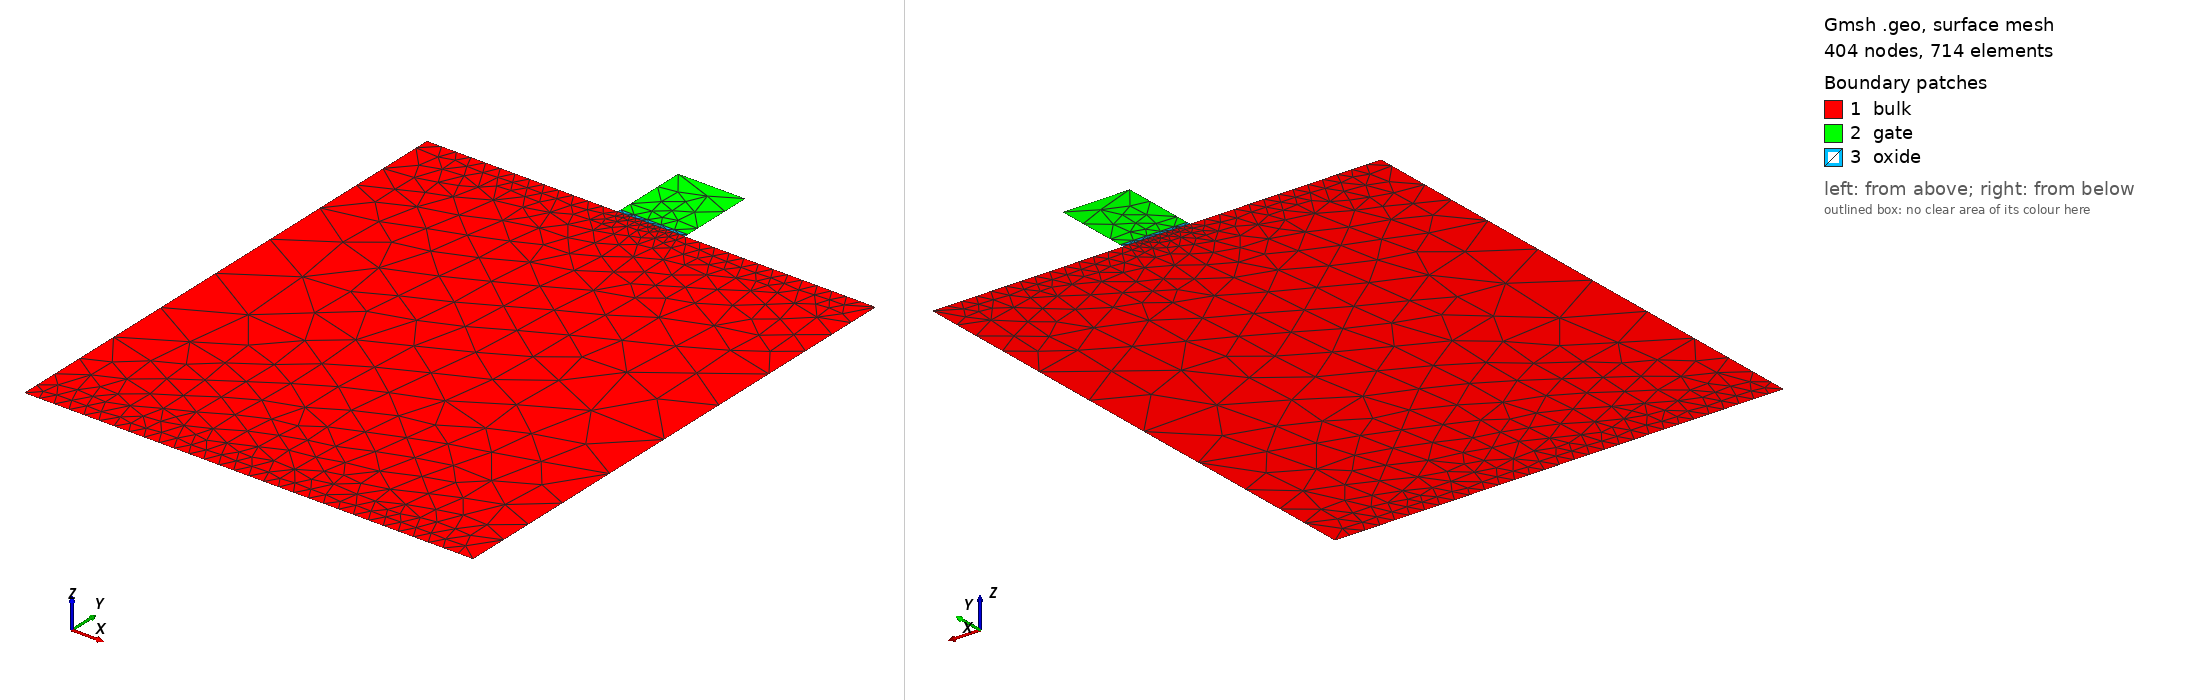

Gmsh geometry script, surface-meshed: 404 nodes, 714 surface elements. Boundary patches (legend numbers): 1 bulk, 2 gate, 3 oxide. Left view from above one corner, right view from below the opposite corner. Legend entries are the model's physical surfaces. The drawing asked Gmsh for element sizes between 1% and 20% of the model's largest extent; the script's own settings can give other sizes.

=== v18.4_gmsh_mos2d.geo (drawn) ===
//// Mesh MOSFET plans SD implant - flipped: v18.4
//// 1) oxide thickness = 5 nm; 2) diffusion thickness = 10 nm
//// 3) device width = 600 nm; 4) channel length = 90 nm
//// 5) Bulk thickness = 0.7 um; 

device_width =     60e-6;
gate_width =       90e-7;
diffusion_width =  0.4; // this parameter might be unused

air_thickness =        1e-7;
oxide_thickness =      5e-7;
gate_thickness =       1e-5;
device_thickness =     7e-5;
diffusion_thickness =  1e-6;

cd = gate_width/10; // to approximate the minimum dimension of the junction width theoretically


//////////////////////////////////


y_channel_spacing =      1e-7;
y_diffusion_spacing =    1e-6;
y_gate_top_spacing =     1e-8;
y_gate_mid_spacing =     gate_thickness * 0.25;
y_gate_bot_spacing =     1e-8;
y_oxide_mid_spacing =    oxide_thickness * 0.25;
x_channel_spacing =    1e-6;
x_diffusion_spacing =  1e-5;
max_y_spacing =        1e-4;
max_x_spacing =        1e-2;
y_bulk_mid_spacing =  device_thickness * 0.25;
y_bulk_bottom_spacing =  1e-8;

x_bulk_left =    0.0;
x_bulk_right =   x_bulk_left + device_width;
x_center =       0.5 * (x_bulk_left + x_bulk_right);
x_gate_left =    x_center - 0.5 * (gate_width);
x_gate_right =   x_center + 0.5 * (gate_width);
x_device_left =  x_bulk_left - air_thickness;
x_device_right = x_bulk_right + air_thickness;

y_bulk_top =       0.0;
y_oxide_top =      y_bulk_top + oxide_thickness; // Changed sign
y_oxide_mid =      0.5 * (y_oxide_top + y_bulk_top);
y_gate_top =       y_oxide_top + gate_thickness; // Changed sign
y_gate_mid =       0.5 * (y_gate_top + y_oxide_top);
y_device_top =     y_gate_top + air_thickness; // Changed sign

y_bulk_bottom =    y_bulk_top - device_thickness; // Changed sign
y_bulk_mid =       0.5 * (y_bulk_top + y_bulk_bottom);
y_device_bottom =  y_bulk_bottom - air_thickness; // Changed sign
y_diffusion =      y_bulk_top - diffusion_thickness; // Changed sign


//////////////////////////////////


//// Bulk
Point(1) = {x_bulk_left, y_bulk_top, 0, x_diffusion_spacing};
Point(3) = {x_gate_left, y_bulk_top, 0, x_diffusion_spacing};
Point(4) = {x_gate_right, y_bulk_top, 0, x_diffusion_spacing};
Point(6) = {x_bulk_right, y_bulk_top, 0, x_diffusion_spacing};
Point(7) = {x_bulk_right, y_bulk_bottom, 0, x_diffusion_spacing};
Point(8) = {x_bulk_left, y_bulk_bottom,0, x_diffusion_spacing};

Point(9) = {x_gate_left, y_gate_top, 0, x_diffusion_spacing};
Point(10) = {x_gate_right, y_gate_top, 0, x_diffusion_spacing};
Point(11) = {x_gate_right, y_oxide_top, 0, x_diffusion_spacing};
Point(12) = {x_gate_left, y_oxide_top, 0, x_diffusion_spacing};

Point(15) = {x_gate_right, y_bulk_top, 0, x_diffusion_spacing};
Point(16) = {x_gate_left, y_bulk_top, 0, x_diffusion_spacing};


//////////////////////////////////


Line(1) = {8, 7};
Line(2) = {7, 6};
Line(3) = {6, 4};
Line(4) = {4, 3};
Line(5) = {3, 1};
Line(6) = {1, 8};
Line Loop(7) = {1, 2, 3, 4, 5, 6};
Plane Surface(8) = {7};
Line(9) = {10, 11};
Line(10) = {12, 12};
Line(11) = {11, 12};
Line(12) = {9, 12};
Line(13) = {9, 10};
Line(14) = {11, 4};
Line(15) = {3, 12};
Line Loop(16) = {13, 9, 11, -12};
Plane Surface(17) = {16};
Line Loop(18) = {15, -11, 14, 4};
Plane Surface(19) = {18};


//////////////////////////////////


////  Channel-to-Oxide interface (ON)
// Field[5] = Distance;
// Field[5].CurvesList = {4};
// Field[5].Sampling = 1000;

// Field[16] = Threshold;
// Field[16].InField = 5;
// Field[16].SizeMin = cd/5;
// Field[16].SizeMax = 10 * cd;
// Field[16].DistMin = cd/2;
// Field[16].DistMax = 10 * cd;


// SizeMax -                     /------------------
//                              /
//                             /
//                            /
// SizeMin -o----------------/
//          |                |    |
//        Point         DistMin  DistMax


//////////////////////////////////


////  S/D (ON)
// Field[1] = Attractor;
// Field[1].EdgesList = {3,5};

// Field[2] = Threshold;
// Field[2].IField = 3;
// Field[2].LcMin = cd/5;
// Field[2].LcMax = 10 * cd;
// Field[2].DistMin = cd/2;
// Field[2].DistMax = 10 * cd;


////  Channel-to-Oxide interface (OFF)
// Field[14] = Attractor;
// Field[14].EdgesList = {4};

// Field[15] = Threshold;
// Field[15].IField = 1;
// Field[15].LcMin = cd/3;
// Field[15].LcMax = cd;
// Field[15].DistMin = 1 * cd;
// Field[15].DistMax = 2 * cd;


////  Box field - Butk contact influence (ON)
// Field[6] = Box;
// Field[6].VIn = 2 * cd;
// Field[6].VOut = 10 * cd;
// Field[6].XMin = x_device_left; 
// Field[6].XMax = x_device_right;
// Field[6].YMax = y_bulk_bottom;
// Field[6].YMin = y_bulk_bottom - device_thickness;


////  Box field - within bulk influence (ON)
// Field[9] = Box;
// Field[9].VIn = cd/10;
// Field[9].VOut = 10 * cd;
// Field[9].XMin = x_device_left; 
// Field[9].XMax = x_device_right;
// Field[9].YMin = y_gate_top;
// Field[9].YMax = y_bulk_top;


////  Use minimum of all the fields as the background field
// Field[7] = Min;
// Field[7].FieldsList = {2,6,9,16};
// Background Field = 7;


////////////////////////////////// START - code from v8 - not flipped //////////////////////////////////


Field[1] = Attractor;
Field[1].EdgesList = {3,4,5};

Field[2] = Threshold;
Field[2].IField = 1;
Field[2].LcMin = x_diffusion_spacing/5;
Field[2].LcMax = x_diffusion_spacing;
Field[2].DistMin = 2 * diffusion_thickness;
Field[2].DistMax = 3 * diffusion_thickness;


Field[14] = Attractor;
Field[14].EdgesList = {4};

Field[15] = Threshold;
Field[15].IField = 14;
Field[15].LcMin = x_diffusion_spacing/100;
Field[15].LcMax = x_diffusion_spacing;
Field[15].DistMin = diffusion_thickness /20;
Field[15].DistMax = diffusion_thickness/10;


//Field[3] = Attractor;
//Field[3].NNodesByEdge = 200;
//Field[3].EdgesList = {1};
//
//Field[4] = Threshold;
//Field[4].IField = 3;
//Field[4].LcMin = 1e-8;
//Field[4].LcMax = 1;
//Field[4].DistMin = 1e-7;
//Field[4].DistMax = 1e-5;

// Box field to impose a step change in element sizes inside a box
Field[6] = Box;
Field[6].VIn = x_diffusion_spacing/5;
Field[6].VOut = x_diffusion_spacing;
Field[6].XMin = x_device_left; 
Field[6].XMax = x_device_right;
Field[6].YMax = y_bulk_bottom;
Field[6].YMin = y_bulk_bottom - y_diffusion_spacing;

//Field[8] = Box;
//Field[8].VIn = x_diffusion_spacing/10;
//Field[8].VOut = x_diffusion_spacing;
//Field[8].XMin = x_device_left; 
//Field[8].XMax = x_device_right;
//Field[8].YMin = y_bulk_top;
//Field[8].YMax = y_bulk_top + 2 * diffusion_thickness;

Field[9] = Box;
Field[9].VIn = x_diffusion_spacing/5;
Field[9].VOut = x_diffusion_spacing;
Field[9].XMin = x_device_left; 
Field[9].XMax = x_device_right;
Field[9].YMin = y_gate_top;
Field[9].YMax = y_bulk_top;


// Use minimum of all the fields as the background field
Field[7] = Min;
Field[7].FieldsList = {2,6,15};
Background Field = 7;


////////////////////////////////// END - code from v8 - not flipped //////////////////////////////////


//////////////////////////////////


Mesh.CharacteristicLengthExtendFromBoundary = 0;
Mesh.Algorithm=5; /*Delaunay*/
Mesh.CharacteristicLengthFromPoints = 0;
Mesh.CharacteristicLengthFromCurvature = 0;
Mesh.CharacteristicLengthExtendFromBoundary = 0;


//////////////////////////////////


Physical Line("gate_contact") = {13};
Physical Line("gate_oxide_interface") = {11};
Physical Line("bulk_oxide_interface") = {4};
Physical Line("source_contact") = {5};
Physical Line("drain_contact") = {3};
Physical Line("body_contact") = {1};

Physical Surface("gate") = {17};
Physical Surface("oxide") = {19};
Physical Surface("bulk") = {8};
